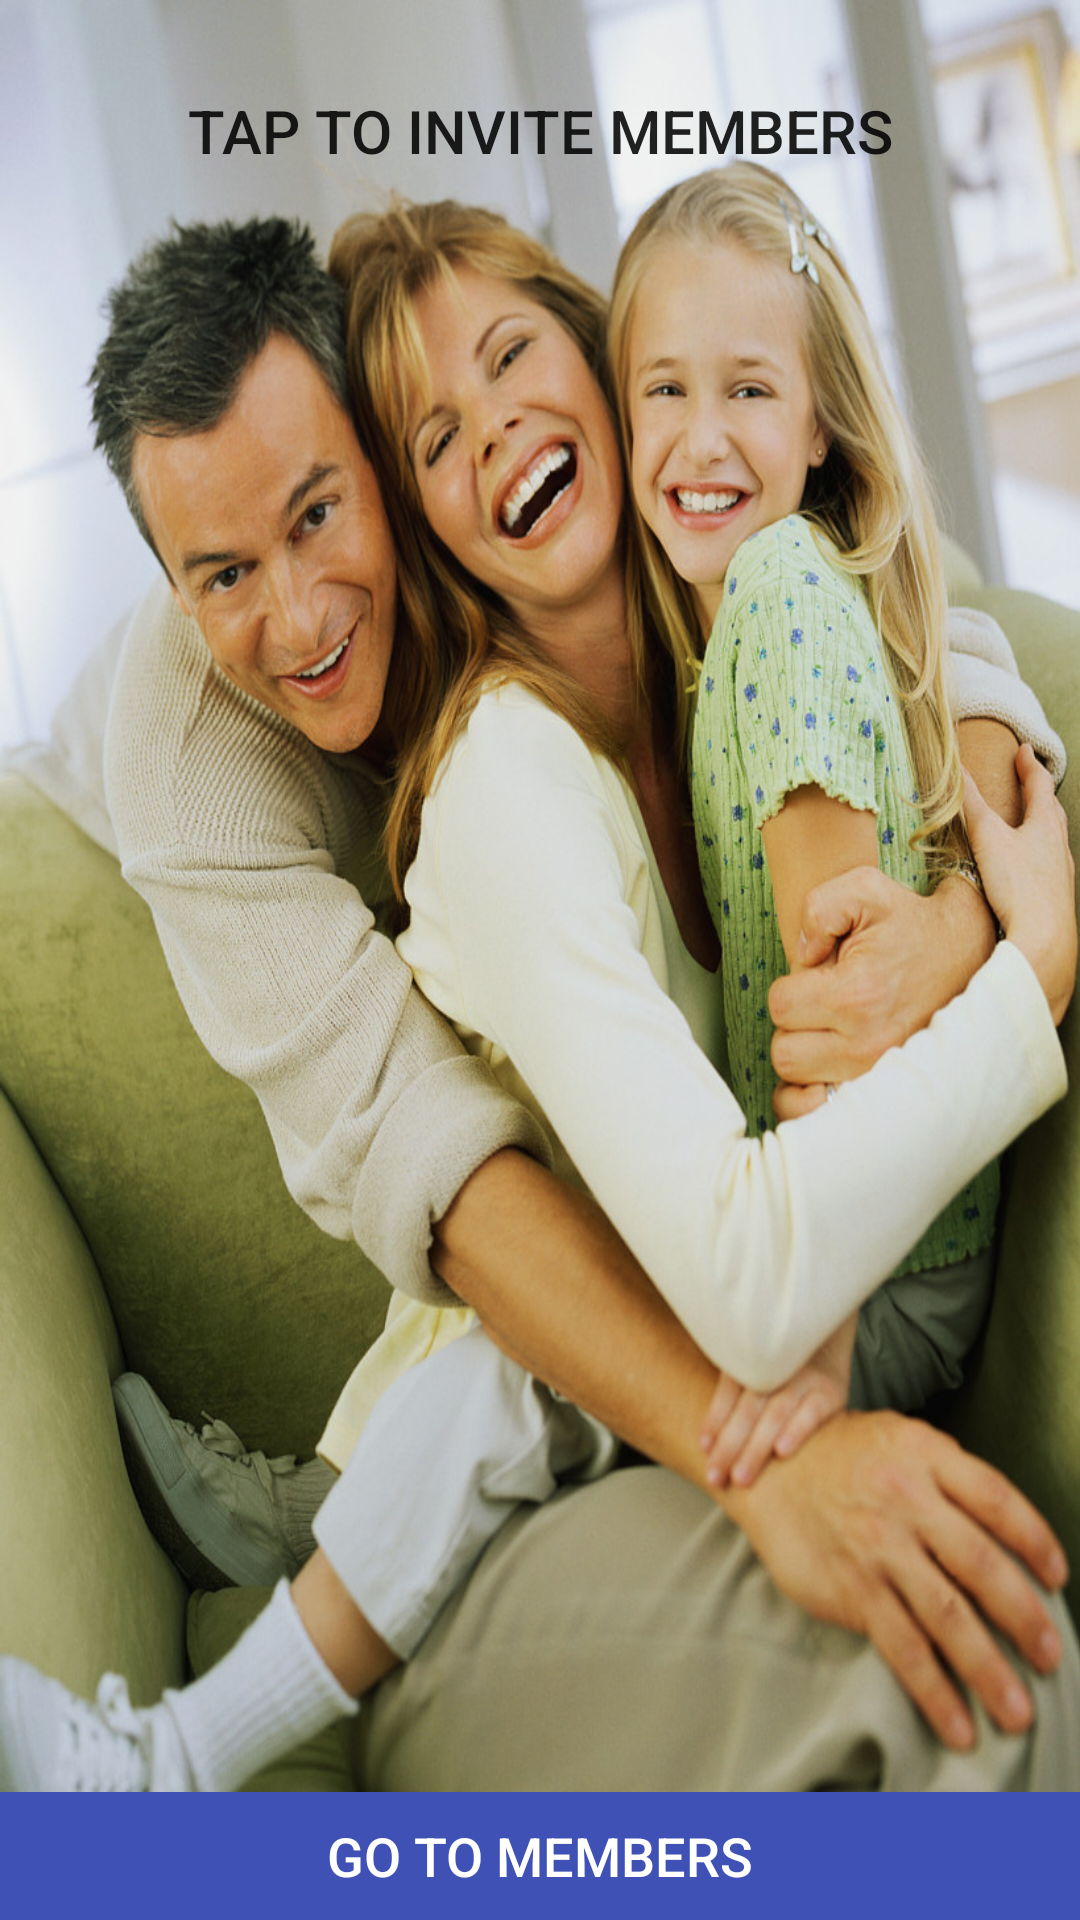

The Android layout XML behind this screen, and the referenced resources:
<!-- AndroidManifest.xml: application theme myTheme -->
<!-- res/layout/activity_invite.xml -->
<?xml version="1.0" encoding="utf-8"?>
<LinearLayout xmlns:android="http://schemas.android.com/apk/res/android"
    android:orientation="vertical"
    android:layout_width="match_parent"
    android:layout_height="match_parent">

    <Button
        android:layout_width="match_parent"
        android:layout_height="match_parent"
        android:layout_weight="8"
        android:gravity="center|top"
        android:paddingTop="30dp"
        android:textSize="20sp"
        android:text="Tap To Invite members"
        android:id="@+id/invite_btn"
        android:stateListAnimator="@android:animator/fade_in"
        android:background="@drawable/family5"/>

    <LinearLayout
        android:layout_width="match_parent"
        android:layout_height="wrap_content"
        android:layout_weight="1"
        android:visibility="gone"
        android:orientation="horizontal"
        android:id="@+id/invite_ll">

        <EditText
            android:layout_width="match_parent"
            android:layout_height="wrap_content"
            android:hint="@string/hint_email"
            android:layout_weight="1"
            android:id="@+id/invite_name"/>

        <Button
            android:layout_width="match_parent"
            android:layout_height="wrap_content"
            android:layout_weight="5"
            android:background="#EEEEEE"
            android:stateListAnimator="@android:animator/fade_in"
            android:text="Add"
            android:id="@+id/invite_add"/>
    </LinearLayout>

    <Button
        android:layout_width="match_parent"
        android:layout_height="wrap_content"
        android:layout_weight="1"
        android:textSize="18sp"
        android:textColor="@android:color/white"
        android:background="@color/main_color_500"
        android:stateListAnimator="@android:animator/fade_in"
        android:text="Go to Members"
        android:id="@+id/invite_next"/>
</LinearLayout>
<!-- resources referenced by this layout -->
<resources>
  <color name="main_color_500">#FF3F51B5</color>
  <!-- drawable family5: jpg bitmap (drawable, 219664 bytes) -->
  <string name="hint_email">Email</string>
  <style name="myTheme" parent="Theme.AppCompat.Light.DarkActionBar">
          
          <item name="colorPrimary">@color/main_color_500</item>
          <item name="colorPrimaryDark">@color/main_color_700</item>
          <item name="colorAccent">@color/accent_color_200</item>
      </style>
  <color name="main_color_700">#FF303F9F</color>
  <color name="accent_color_200">#FFFF4081</color>
</resources>
